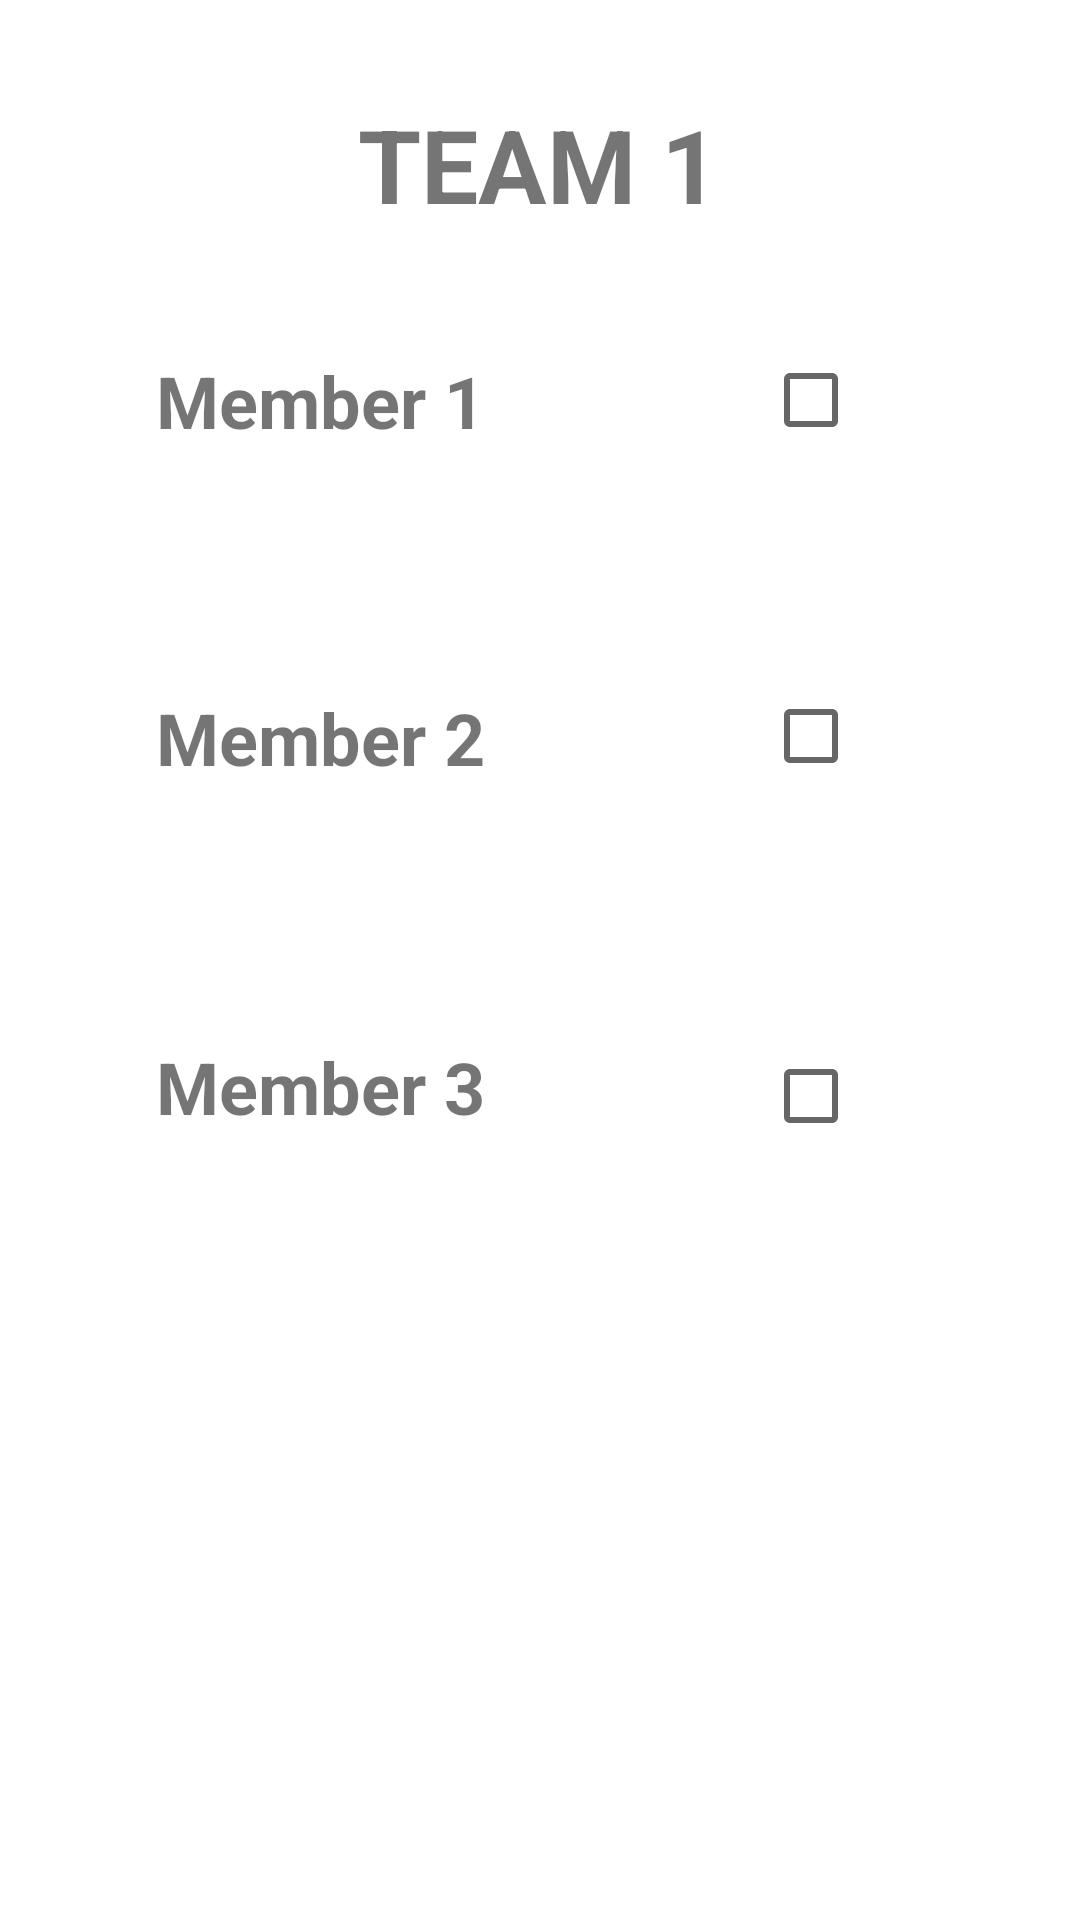

Here is an Android app screen rendered from its layout file. Give the layout XML and the strings, colors and styles it references.
<!-- AndroidManifest.xml: application theme Theme.ClassManager -->
<!-- res/layout/team_member.xml -->
<?xml version="1.0" encoding="utf-8"?>
<androidx.constraintlayout.widget.ConstraintLayout xmlns:android="http://schemas.android.com/apk/res/android"
    xmlns:app="http://schemas.android.com/apk/res-auto"
    xmlns:tools="http://schemas.android.com/tools"
    android:layout_width="match_parent"
    android:layout_height="match_parent">

    <TextView
        android:id="@+id/txtMem1"
        android:layout_width="wrap_content"
        android:layout_height="wrap_content"
        android:layout_marginStart="52dp"
        android:layout_marginTop="40dp"
        android:text="Member 1"
        android:textSize="24sp"
        android:textStyle="bold"
        app:layout_constraintStart_toStartOf="parent"
        app:layout_constraintTop_toBottomOf="@+id/textView11" />

    <TextView
        android:id="@+id/txtMem2"
        android:layout_width="wrap_content"
        android:layout_height="wrap_content"
        android:layout_marginStart="52dp"
        android:layout_marginTop="80dp"
        android:text="Member 2"
        android:textSize="24sp"
        android:textStyle="bold"
        app:layout_constraintStart_toStartOf="parent"
        app:layout_constraintTop_toBottomOf="@+id/txtMem1" />

    <TextView
        android:id="@+id/txtMem3"
        android:layout_width="wrap_content"
        android:layout_height="wrap_content"
        android:layout_marginStart="52dp"
        android:layout_marginTop="84dp"
        android:text="Member 3"
        android:textSize="24sp"
        android:textStyle="bold"
        app:layout_constraintStart_toStartOf="parent"
        app:layout_constraintTop_toBottomOf="@+id/txtMem2" />

    <CheckBox
        android:id="@+id/checkBox"
        android:layout_width="wrap_content"
        android:layout_height="wrap_content"
        android:layout_marginTop="32dp"
        app:layout_constraintEnd_toEndOf="parent"
        app:layout_constraintHorizontal_bias="0.616"
        app:layout_constraintStart_toEndOf="@+id/txtMem1"
        app:layout_constraintTop_toBottomOf="@+id/textView11" />

    <CheckBox
        android:id="@+id/checkBox2"
        android:layout_width="wrap_content"
        android:layout_height="wrap_content"
        android:layout_marginTop="72dp"
        app:layout_constraintEnd_toEndOf="parent"
        app:layout_constraintHorizontal_bias="0.616"
        app:layout_constraintStart_toEndOf="@+id/txtMem3"
        app:layout_constraintTop_toBottomOf="@+id/checkBox3" />

    <CheckBox
        android:id="@+id/checkBox3"
        android:layout_width="wrap_content"
        android:layout_height="wrap_content"
        android:layout_marginTop="64dp"
        app:layout_constraintEnd_toEndOf="parent"
        app:layout_constraintHorizontal_bias="0.616"
        app:layout_constraintStart_toEndOf="@+id/txtMem2"
        app:layout_constraintTop_toBottomOf="@+id/checkBox" />

    <TextView
        android:id="@+id/textView11"
        android:layout_width="wrap_content"
        android:layout_height="wrap_content"
        android:layout_marginTop="32dp"
        android:text="TEAM 1"
        android:textSize="34sp"
        android:textStyle="bold"
        app:layout_constraintEnd_toEndOf="parent"
        app:layout_constraintHorizontal_bias="0.498"
        app:layout_constraintStart_toStartOf="parent"
        app:layout_constraintTop_toTopOf="parent" />
</androidx.constraintlayout.widget.ConstraintLayout>
<!-- resources referenced by this layout -->
<resources>
  <style name="Theme.ClassManager" parent="Theme.MaterialComponents.DayNight.DarkActionBar">
          
          <item name="colorPrimary">@color/purple_500</item>
          <item name="colorPrimaryVariant">@color/purple_700</item>
          <item name="colorOnPrimary">@color/white</item>
          
          <item name="colorSecondary">@color/teal_200</item>
          <item name="colorSecondaryVariant">@color/teal_700</item>
          <item name="colorOnSecondary">@color/black</item>
          
          <item name="android:statusBarColor">?attr/colorPrimaryVariant</item>
          
      </style>
  <color name="purple_500">#FF6200EE</color>
  <color name="purple_700">#FF3700B3</color>
  <color name="white">#FFFFFFFF</color>
  <color name="teal_200">#FF03DAC5</color>
  <color name="teal_700">#FF018786</color>
  <color name="black">#FF000000</color>
</resources>
